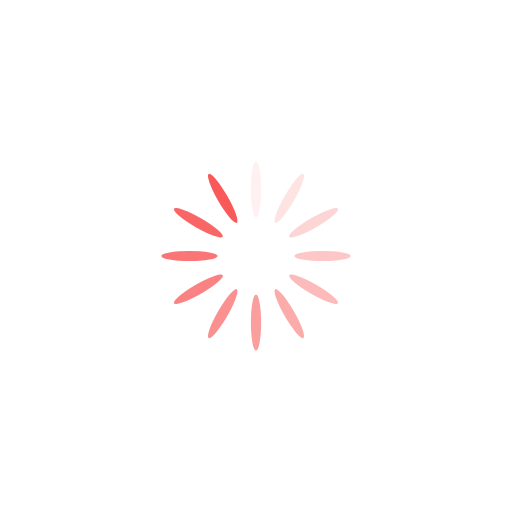
t = 0.00 s
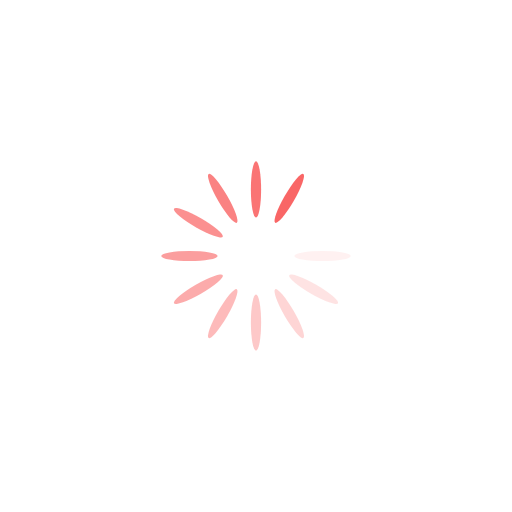
t = 0.26 s
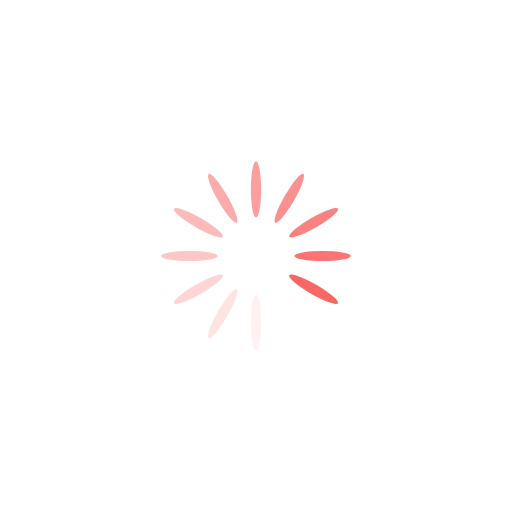
t = 0.51 s
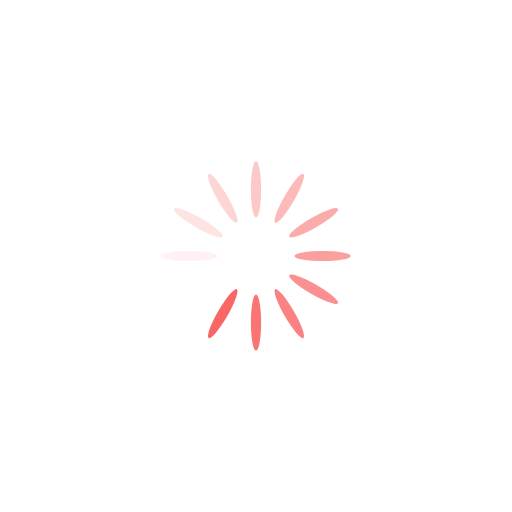
t = 0.77 s

The animated SVG that drew these frames (rendered in a browser with its animation timeline set to each time). Animation: 12 SMIL elements (animate=12); one cycle of 1.02 s, repeats indefinitely.

<?xml version="1.0" encoding="utf-8"?>
<svg xmlns="http://www.w3.org/2000/svg" xmlns:xlink="http://www.w3.org/1999/xlink" style="margin: auto; background: none; display: block; shape-rendering: auto;" width="111px" height="111px" viewBox="0 0 100 100" preserveAspectRatio="xMidYMid">
<g transform="rotate(0 50 50)">
  <rect x="49" y="31.5" rx="1" ry="5.5" width="2" height="11" fill="#f95959">
    <animate attributeName="opacity" values="1;0" keyTimes="0;1" dur="1.0204081632653061s" begin="-0.935374149659864s" repeatCount="indefinite"></animate>
  </rect>
</g><g transform="rotate(30 50 50)">
  <rect x="49" y="31.5" rx="1" ry="5.5" width="2" height="11" fill="#f95959">
    <animate attributeName="opacity" values="1;0" keyTimes="0;1" dur="1.0204081632653061s" begin="-0.8503401360544218s" repeatCount="indefinite"></animate>
  </rect>
</g><g transform="rotate(60 50 50)">
  <rect x="49" y="31.5" rx="1" ry="5.5" width="2" height="11" fill="#f95959">
    <animate attributeName="opacity" values="1;0" keyTimes="0;1" dur="1.0204081632653061s" begin="-0.7653061224489796s" repeatCount="indefinite"></animate>
  </rect>
</g><g transform="rotate(90 50 50)">
  <rect x="49" y="31.5" rx="1" ry="5.5" width="2" height="11" fill="#f95959">
    <animate attributeName="opacity" values="1;0" keyTimes="0;1" dur="1.0204081632653061s" begin="-0.6802721088435374s" repeatCount="indefinite"></animate>
  </rect>
</g><g transform="rotate(120 50 50)">
  <rect x="49" y="31.5" rx="1" ry="5.5" width="2" height="11" fill="#f95959">
    <animate attributeName="opacity" values="1;0" keyTimes="0;1" dur="1.0204081632653061s" begin="-0.5952380952380952s" repeatCount="indefinite"></animate>
  </rect>
</g><g transform="rotate(150 50 50)">
  <rect x="49" y="31.5" rx="1" ry="5.5" width="2" height="11" fill="#f95959">
    <animate attributeName="opacity" values="1;0" keyTimes="0;1" dur="1.0204081632653061s" begin="-0.5102040816326531s" repeatCount="indefinite"></animate>
  </rect>
</g><g transform="rotate(180 50 50)">
  <rect x="49" y="31.5" rx="1" ry="5.5" width="2" height="11" fill="#f95959">
    <animate attributeName="opacity" values="1;0" keyTimes="0;1" dur="1.0204081632653061s" begin="-0.4251700680272109s" repeatCount="indefinite"></animate>
  </rect>
</g><g transform="rotate(210 50 50)">
  <rect x="49" y="31.5" rx="1" ry="5.5" width="2" height="11" fill="#f95959">
    <animate attributeName="opacity" values="1;0" keyTimes="0;1" dur="1.0204081632653061s" begin="-0.3401360544217687s" repeatCount="indefinite"></animate>
  </rect>
</g><g transform="rotate(240 50 50)">
  <rect x="49" y="31.5" rx="1" ry="5.5" width="2" height="11" fill="#f95959">
    <animate attributeName="opacity" values="1;0" keyTimes="0;1" dur="1.0204081632653061s" begin="-0.25510204081632654s" repeatCount="indefinite"></animate>
  </rect>
</g><g transform="rotate(270 50 50)">
  <rect x="49" y="31.5" rx="1" ry="5.5" width="2" height="11" fill="#f95959">
    <animate attributeName="opacity" values="1;0" keyTimes="0;1" dur="1.0204081632653061s" begin="-0.17006802721088435s" repeatCount="indefinite"></animate>
  </rect>
</g><g transform="rotate(300 50 50)">
  <rect x="49" y="31.5" rx="1" ry="5.5" width="2" height="11" fill="#f95959">
    <animate attributeName="opacity" values="1;0" keyTimes="0;1" dur="1.0204081632653061s" begin="-0.08503401360544217s" repeatCount="indefinite"></animate>
  </rect>
</g><g transform="rotate(330 50 50)">
  <rect x="49" y="31.5" rx="1" ry="5.5" width="2" height="11" fill="#f95959">
    <animate attributeName="opacity" values="1;0" keyTimes="0;1" dur="1.0204081632653061s" begin="0s" repeatCount="indefinite"></animate>
  </rect>
</g>
<!-- [ldio] generated by https://loading.io/ --></svg>
